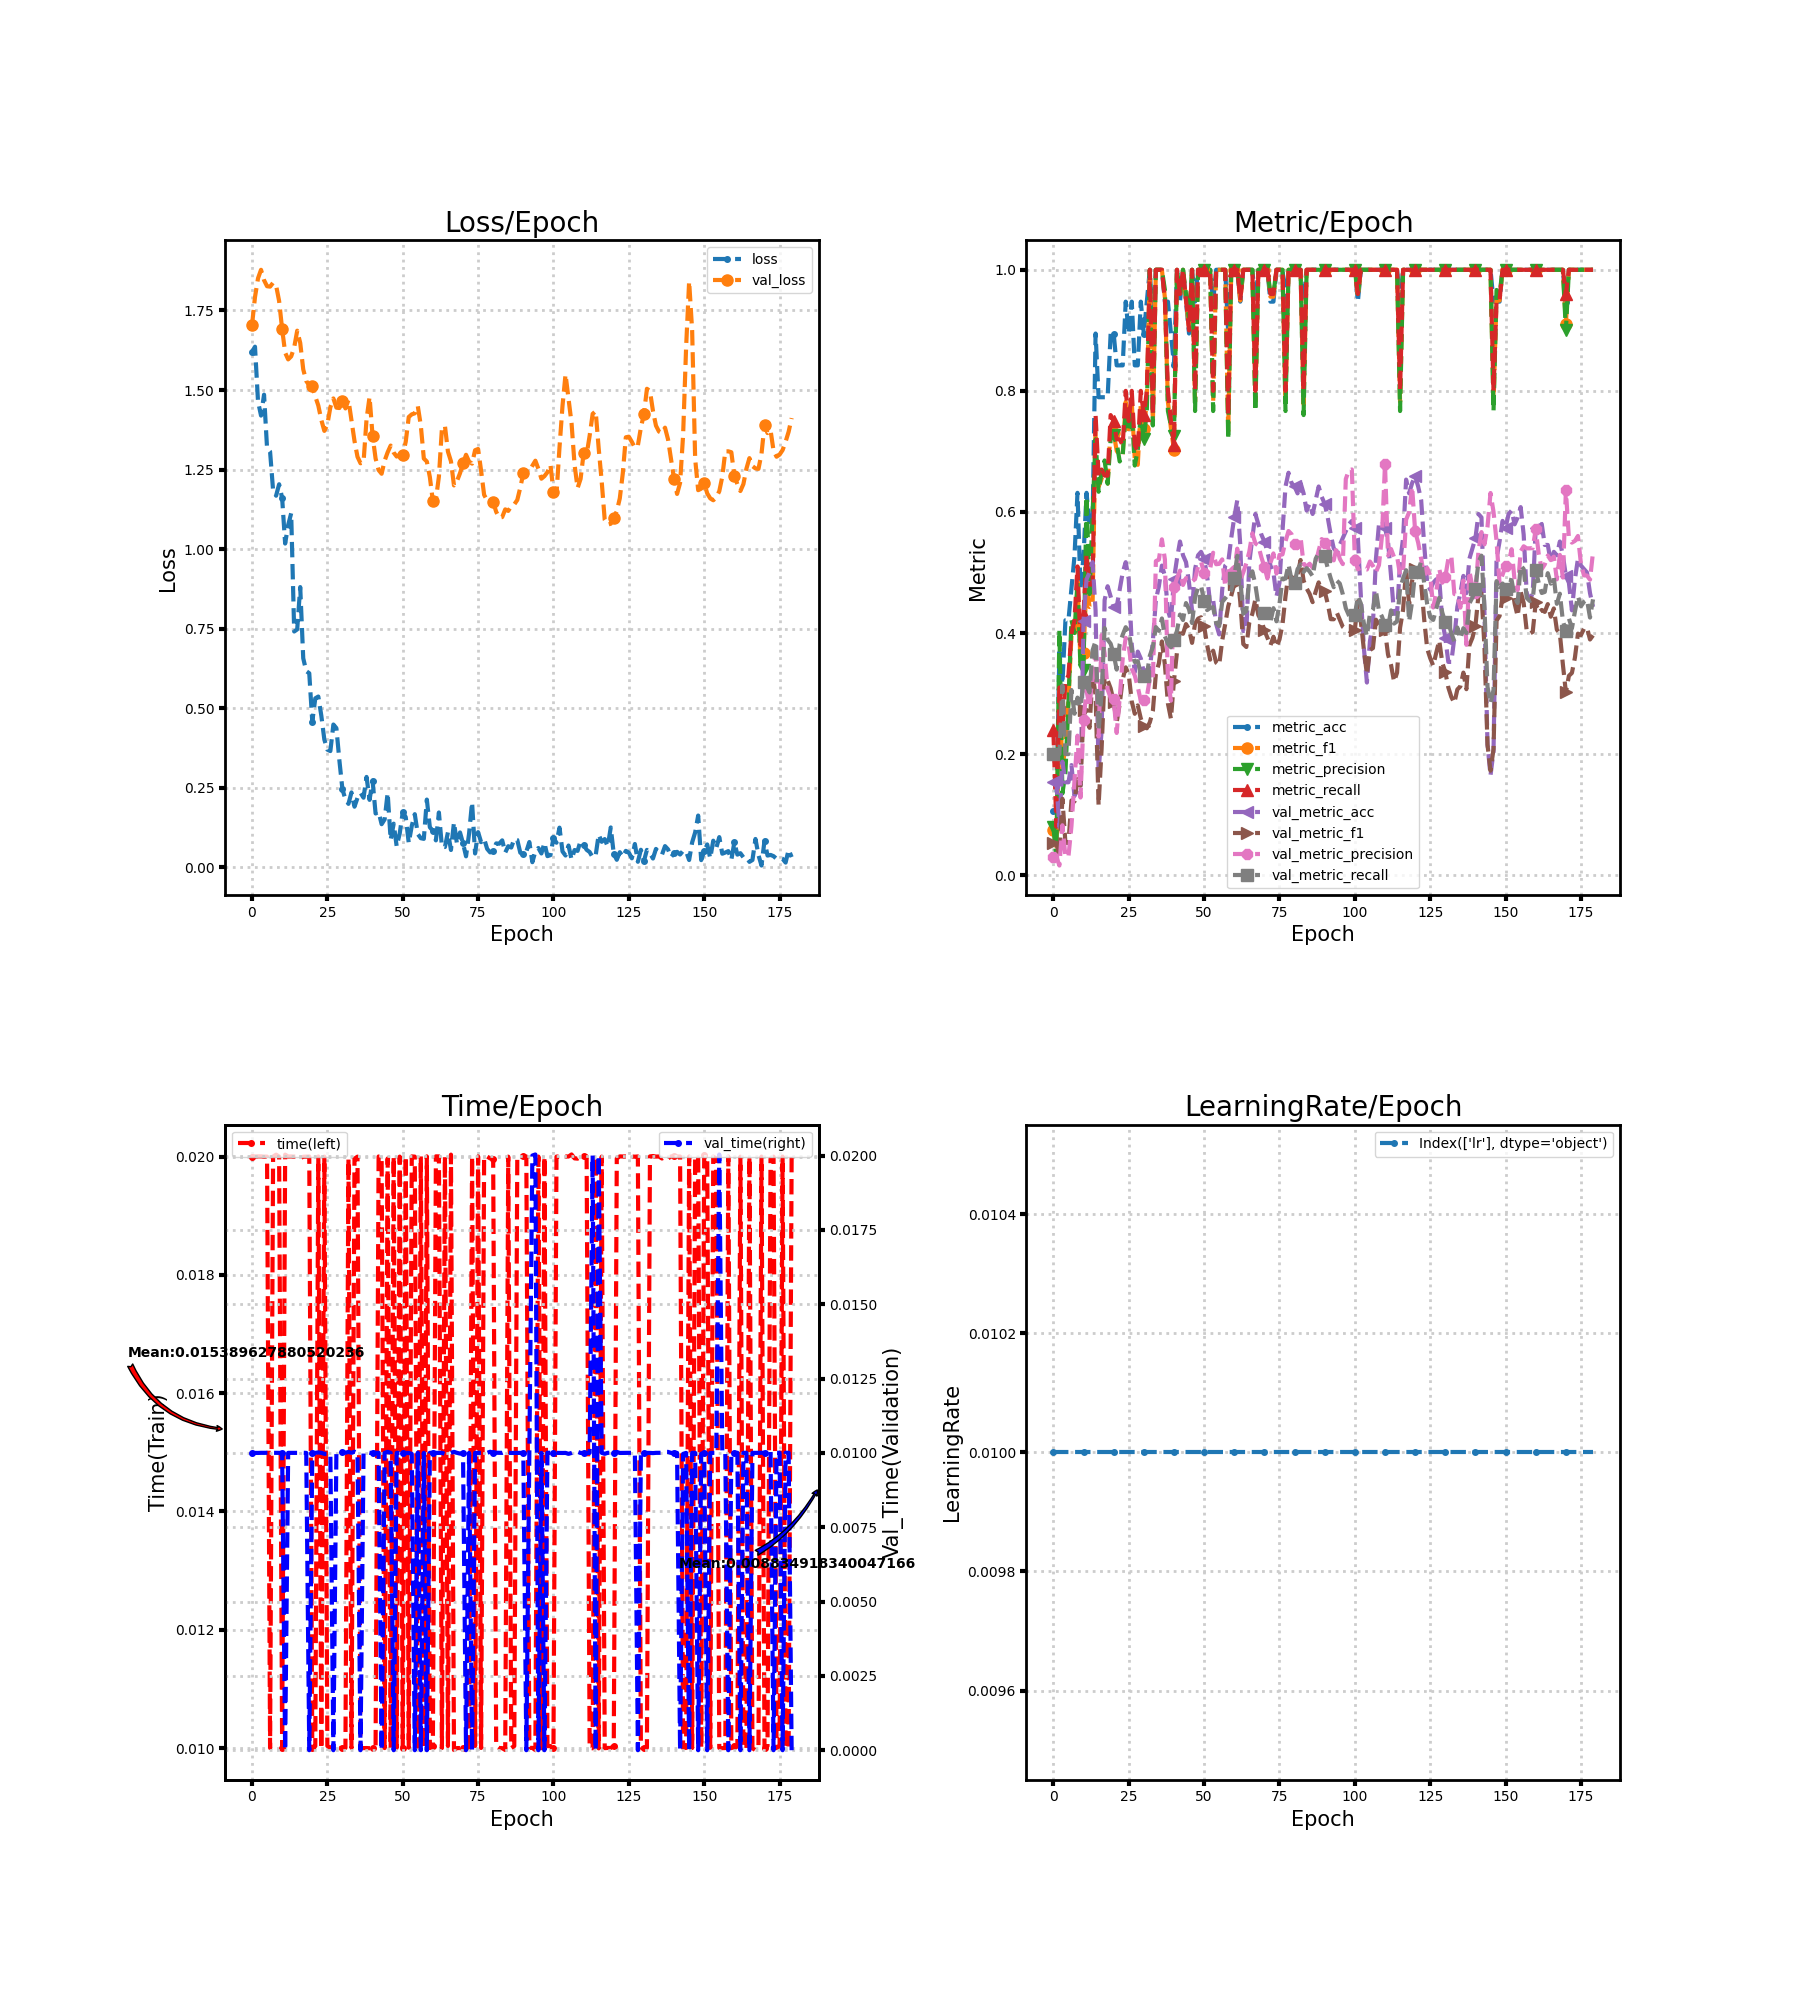

The table this chart was drawn from, first rows:
loss, metric_acc, metric_f1, metric_precision, metric_recall, time, lr, val_loss, val_metric_acc, val_metric_f1, val_metric_precision, val_metric_recall, val_time
1.619, 0.1053, 0.075, 0.08, 0.24, 0.02, 0.01, 1.704, 0.1534, 0.0532, 0.03068, 0.2, 0.01
1.636, 0.1053, 0.04211, 0.02857, 0.08, 0.02, 0.01, 1.792, 0.1534, 0.0532, 0.03068, 0.2, 0.009998
1.465, 0.3684, 0.3194, 0.4045, 0.31, 0.02, 0.01, 1.851, 0.07955, 0.02947, 0.01591, 0.2, 0.009998
1.42, 0.3158, 0.1723, 0.135, 0.24, 0.02, 0.01, 1.878, 0.1875, 0.1262, 0.08243, 0.3132, 0.01
1.485, 0.4211, 0.2176, 0.169, 0.32, 0.02, 0.01, 1.845, 0.1534, 0.05347, 0.03086, 0.2, 0.01
1.317, 0.4211, 0.2897, 0.2857, 0.33, 0.02, 0.01, 1.826, 0.1534, 0.0532, 0.03068, 0.2, 0.009998
1.307, 0.4737, 0.3955, 0.4217, 0.4, 0.01, 0.01, 1.825, 0.1818, 0.1234, 0.08102, 0.3058, 0.01
1.185, 0.5263, 0.3923, 0.4, 0.42, 0.02, 0.01, 1.837, 0.1307, 0.1216, 0.1556, 0.2667, 0.01
1.168, 0.6316, 0.4853, 0.485, 0.51, 0.02003, 0.01, 1.829, 0.142, 0.1588, 0.2304, 0.2933, 0.01
1.204, 0.4737, 0.352, 0.3417, 0.38, 0.02, 0.01, 1.78, 0.142, 0.1476, 0.1282, 0.2777, 0.01
1.161, 0.5263, 0.3676, 0.3389, 0.43, 0.01, 0.01, 1.692, 0.4205, 0.2729, 0.2562, 0.3185, 0.009998
1.017, 0.6316, 0.4815, 0.625, 0.53, 0.02003, 0.01, 1.617, 0.4886, 0.2579, 0.3049, 0.3125, 0.0
1.076, 0.5789, 0.4429, 0.4644, 0.48, 0.02, 0.01, 1.596, 0.5, 0.2435, 0.2777, 0.3018, 0.01
1.113, 0.5789, 0.4462, 0.5968, 0.48, 0.02, 0.01, 1.606, 0.517, 0.3326, 0.3307, 0.3713, 0.009999
0.741, 0.8947, 0.7333, 0.72, 0.76, 0.02, 0.01, 1.634, 0.4375, 0.2975, 0.3669, 0.3868, 0.01
0.7477, 0.7895, 0.6416, 0.6333, 0.66, 0.02, 0.01, 1.686, 0.1705, 0.1151, 0.229, 0.2385, 0.009998
0.8806, 0.7895, 0.6547, 0.6667, 0.67, 0.01997, 0.01, 1.648, 0.2386, 0.2086, 0.3965, 0.3002, 0.01
0.6568, 0.7895, 0.6472, 0.685, 0.66, 0.02, 0.01, 1.565, 0.4545, 0.3312, 0.366, 0.4081, 0.01
0.6165, 0.7895, 0.6466, 0.6467, 0.66, 0.02, 0.01, 1.528, 0.4773, 0.3219, 0.3067, 0.3889, 0.009999
0.6096, 0.8947, 0.7378, 0.72, 0.76, 0.02, 0.01, 1.515, 0.4602, 0.3085, 0.2929, 0.3824, 0.0
0.4573, 0.8947, 0.731, 0.7267, 0.75, 0.009995, 0.01, 1.511, 0.4432, 0.2868, 0.291, 0.365, 0.01
0.5309, 0.8421, 0.701, 0.7143, 0.72, 0.01003, 0.01, 1.48, 0.4432, 0.252, 0.2349, 0.3396, 0.01
0.5366, 0.8421, 0.6933, 0.6833, 0.72, 0.02, 0.01, 1.451, 0.4716, 0.2828, 0.2925, 0.3816, 0.01002
0.4763, 0.8421, 0.6944, 0.6929, 0.71, 0.009984, 0.01, 1.406, 0.5, 0.3235, 0.3581, 0.3971, 0.01
0.4014, 0.9474, 0.7818, 0.7667, 0.8, 0.02, 0.01, 1.372, 0.517, 0.3433, 0.3921, 0.4096, 0.009968
0.3696, 0.8947, 0.7314, 0.7333, 0.75, 0.01003, 0.01, 1.392, 0.4886, 0.3315, 0.3789, 0.4018, 0.009965
0.3651, 0.9474, 0.7818, 0.7667, 0.8, 0.01, 0.01, 1.446, 0.3807, 0.2869, 0.3409, 0.3723, 0.009963
0.4486, 0.8421, 0.6874, 0.6767, 0.71, 0.01004, 0.01, 1.474, 0.3352, 0.2665, 0.3298, 0.3521, 0.0
0.4371, 0.8421, 0.6778, 0.7029, 0.7, 0.009999, 0.01, 1.445, 0.3693, 0.2804, 0.3107, 0.3535, 0.01003
0.3349, 0.9474, 0.7778, 0.76, 0.8, 0.009999, 0.01, 1.443, 0.358, 0.2588, 0.2883, 0.3329, 0.01
0.2447, 0.8947, 0.7378, 0.72, 0.76, 0.009999, 0.01, 1.466, 0.3352, 0.2456, 0.2895, 0.3296, 0.01003
0.2134, 0.9474, 0.7818, 0.7667, 0.8, 0.01, 0.01, 1.442, 0.3352, 0.2426, 0.2948, 0.3306, 0.01
0.1992, 1.0, 1.0, 1.0, 1.0, 0.01996, 0.01, 1.469, 0.3409, 0.2526, 0.3243, 0.3625, 0.01003
0.2352, 0.8947, 0.7444, 0.7429, 0.76, 0.01, 0.01, 1.405, 0.3864, 0.2709, 0.3213, 0.3769, 0.01
0.1902, 1.0, 1.0, 1.0, 1.0, 0.01996, 0.01, 1.34, 0.4545, 0.3326, 0.5188, 0.4097, 0.01004
0.218, 1.0, 1.0, 1.0, 1.0, 0.02, 0.01, 1.29, 0.4773, 0.3498, 0.5213, 0.4036, 0.009995
0.2339, 1.0, 1.0, 1.0, 1.0, 0.01, 0.01, 1.27, 0.5114, 0.386, 0.5548, 0.424, 0.0
0.2185, 0.9474, 0.9532, 0.9667, 0.95, 0.009998, 0.01, 1.273, 0.4943, 0.3473, 0.5215, 0.3946, 0.01
0.2838, 0.9474, 0.7818, 0.7667, 0.8, 0.01, 0.01, 1.409, 0.4375, 0.2836, 0.3206, 0.3821, 0.01002
0.2117, 0.8947, 0.7381, 0.7429, 0.75, 0.009996, 0.01, 1.478, 0.4205, 0.2583, 0.2883, 0.3765, 0.01
0.2723, 0.8421, 0.7031, 0.725, 0.71, 0.009999, 0.01, 1.356, 0.4886, 0.321, 0.4764, 0.3882, 0.01
0.1688, 1.0, 1.0, 1.0, 1.0, 0.01003, 0.01, 1.285, 0.5227, 0.3684, 0.4902, 0.4035, 0.01
0.174, 0.9474, 0.9556, 0.96, 0.96, 0.02, 0.01, 1.249, 0.5511, 0.4062, 0.5031, 0.4305, 0.01
0.1352, 1.0, 1.0, 1.0, 1.0, 0.02, 0.01, 1.237, 0.5284, 0.3987, 0.4793, 0.4215, 0.0
0.1503, 0.9474, 0.9492, 0.96, 0.95, 0.009999, 0.01, 1.278, 0.517, 0.4147, 0.4907, 0.4495, 0.01
0.2336, 0.8947, 0.9032, 0.9167, 0.9, 0.01997, 0.01, 1.304, 0.483, 0.4062, 0.491, 0.4392, 0.01004
0.08589, 1.0, 1.0, 1.0, 1.0, 0.009999, 0.01, 1.325, 0.4375, 0.3837, 0.4852, 0.4166, 0.01
0.1368, 0.9474, 0.7818, 0.7667, 0.8, 0.02, 0.01, 1.303, 0.5057, 0.4152, 0.4891, 0.4585, 0.0
0.06534, 1.0, 1.0, 1.0, 1.0, 0.01, 0.01, 1.291, 0.5284, 0.4237, 0.5103, 0.4755, 0.009999
0.1059, 1.0, 1.0, 1.0, 1.0, 0.02, 0.01, 1.297, 0.5341, 0.426, 0.5175, 0.478, 0.01
0.1727, 1.0, 1.0, 1.0, 1.0, 0.01, 0.01, 1.295, 0.5227, 0.4117, 0.499, 0.4531, 0.009998
0.1575, 1.0, 1.0, 1.0, 1.0, 0.02, 0.01, 1.338, 0.4943, 0.3801, 0.5083, 0.4379, 0.009998
0.0761, 1.0, 1.0, 1.0, 1.0, 0.01, 0.01, 1.415, 0.4489, 0.356, 0.5063, 0.4414, 0.009996
0.1297, 0.9474, 0.7818, 0.7667, 0.8, 0.02, 0.01, 1.424, 0.4545, 0.3708, 0.5326, 0.4427, 0.009966
0.1667, 1.0, 1.0, 1.0, 1.0, 0.02, 0.01, 1.427, 0.4148, 0.3511, 0.5136, 0.4165, 0.0
0.1042, 1.0, 1.0, 1.0, 1.0, 0.01003, 0.01, 1.45, 0.3977, 0.347, 0.5143, 0.4113, 0.01001
0.09118, 1.0, 1.0, 1.0, 1.0, 0.02, 0.01, 1.388, 0.4716, 0.3876, 0.5216, 0.4512, 0.0
0.08912, 1.0, 1.0, 1.0, 1.0, 0.009999, 0.01, 1.285, 0.5114, 0.4148, 0.4774, 0.4574, 0.01
0.2126, 0.8947, 0.7333, 0.72, 0.76, 0.02, 0.01, 1.275, 0.517, 0.4441, 0.5023, 0.4642, 0.0
0.1255, 1.0, 1.0, 1.0, 1.0, 0.01, 0.01, 1.226, 0.5568, 0.4616, 0.4862, 0.4704, 0.01
... 120 more rows
